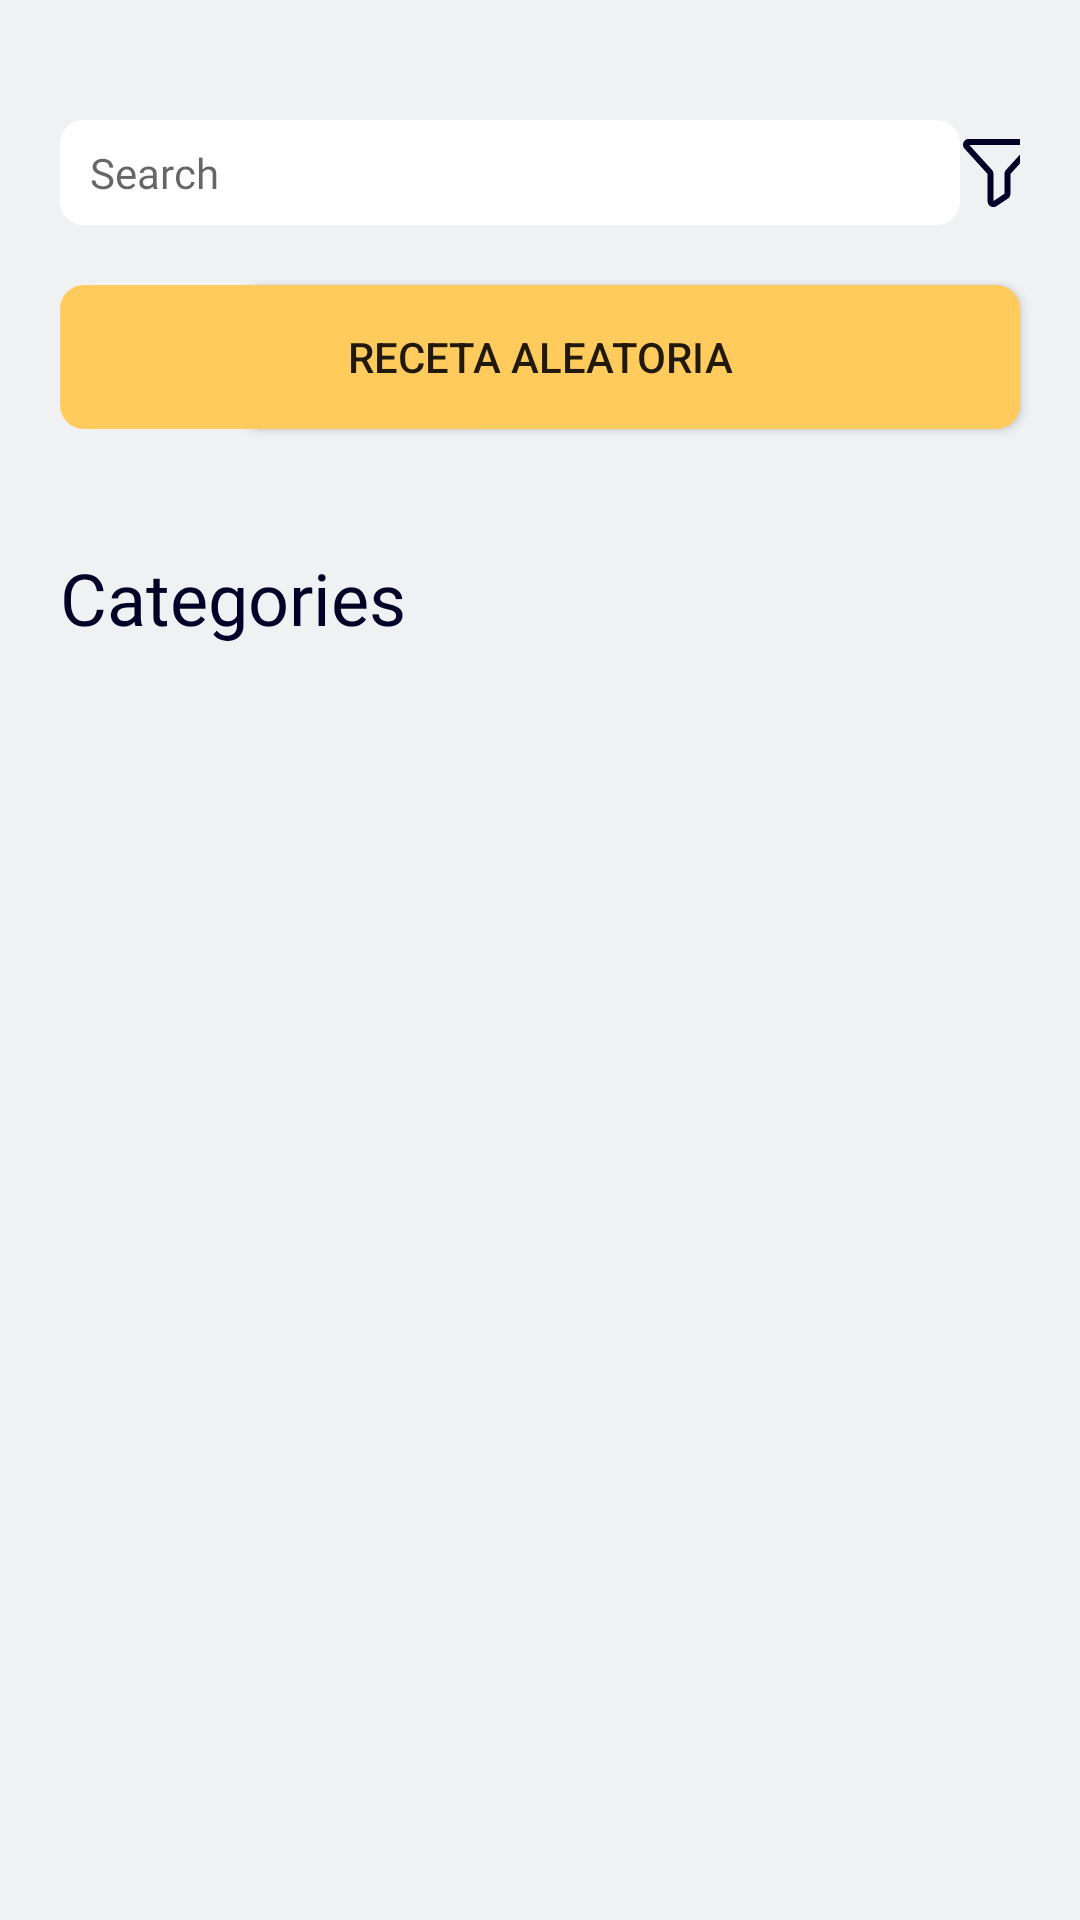

The Android layout XML behind this screen, and the referenced resources:
<!-- AndroidManifest.xml: application theme Theme.Provechito -->
<!-- res/layout/fragment_search.xml -->
<?xml version="1.0" encoding="utf-8"?>
<androidx.constraintlayout.widget.ConstraintLayout xmlns:android="http://schemas.android.com/apk/res/android"
    xmlns:app="http://schemas.android.com/apk/res-auto"
    xmlns:tools="http://schemas.android.com/tools"
    android:id="@+id/frameLayout4"
    android:layout_width="match_parent"
    android:layout_height="match_parent"
    android:background="?attr/colorOnSecondary"
    tools:context=".controllers.fragments.SearchFragment">


    <ScrollView
        android:layout_width="match_parent"
        android:layout_height="match_parent"
        android:layout_marginTop="40dp"
        app:layout_constraintTop_toTopOf="parent">

        <LinearLayout
            android:layout_width="match_parent"
            android:layout_height="wrap_content"
            android:orientation="vertical">

            <LinearLayout
                android:layout_width="match_parent"
                android:layout_height="match_parent"
                android:orientation="horizontal"
                android:paddingLeft="20dp"
                android:paddingRight="20dp">

                <com.google.android.material.textfield.TextInputLayout
                    style="@style/Widget.MaterialComponents.TextInputLayout.OutlinedBox"
                    android:layout_width="300dp"
                    android:layout_height="wrap_content"
                    android:layout_weight="0"
                    android:background="@drawable/round_corner_toggle"
                    android:backgroundTint="@color/white"
                    app:hintEnabled="false">

                    <com.google.android.material.textfield.TextInputEditText
                        android:layout_width="match_parent"
                        android:layout_height="wrap_content"
                        android:layout_weight="1"
                        android:background="@drawable/round_corner_toggle"
                        android:backgroundTint="@color/white"
                        android:hint="Search"
                        android:paddingLeft="10dp"
                        android:paddingTop="8dp"
                        android:paddingRight="10dp"
                        android:paddingBottom="8dp"
                        android:textAppearance="@style/BodyText"
                        android:textColor="?attr/colorOnPrimary" />

                </com.google.android.material.textfield.TextInputLayout>

                <Space
                    android:layout_width="wrap_content"
                    android:layout_height="wrap_content"
                    android:layout_weight="1" />

                <ImageButton
                    android:id="@+id/imageButton2"
                    android:layout_width="wrap_content"
                    android:layout_height="match_parent"
                    android:layout_gravity="center"
                    android:background="#00FFFFFF"
                    android:src="@drawable/ic_vector"
                    android:tint="?attr/colorOnPrimary" />
            </LinearLayout>

            <Space
                android:layout_width="match_parent"
                android:layout_height="20dp" />

            <Button
                android:id="@+id/button2"
                android:layout_width="match_parent"
                android:layout_height="wrap_content"
                android:layout_marginLeft="20dp"
                android:layout_marginRight="20dp"
                android:background="@drawable/round_corner_toggle"
                android:text="Receta Aleatoria"
                android:theme="@style/Theme.Provechito"
                app:backgroundTint="@color/yellow" />

            <Space
                android:layout_width="match_parent"
                android:layout_height="40dp" />

            <LinearLayout
                android:layout_width="match_parent"
                android:layout_height="match_parent"
                android:layout_marginBottom="20dp"
                android:orientation="horizontal"
                android:paddingLeft="20dp"
                android:paddingRight="20dp">

                <TextView
                    android:id="@+id/textView14"
                    android:layout_width="wrap_content"
                    android:layout_height="wrap_content"
                    android:layout_weight="1"
                    android:text="Categories"
                    android:textAppearance="@style/H2"
                    android:textColor="?attr/colorOnPrimary" />

                <Space
                    android:layout_width="wrap_content"
                    android:layout_height="wrap_content"
                    android:layout_weight="1" />

            </LinearLayout>

            <androidx.recyclerview.widget.RecyclerView
                android:id="@+id/rvCategoryCardsSearch"
                android:layout_width="match_parent"
                android:layout_height="match_parent"
                android:layout_marginStart="16dp"
                android:layout_marginEnd="16dp" />

        </LinearLayout>
    </ScrollView>

</androidx.constraintlayout.widget.ConstraintLayout>
<!-- resources referenced by this layout -->
<resources>
  <color name="white">#FFFFFFFF</color>
  <color name="yellow">#FFFFCB5C</color>
  <!-- drawable ic_vector (drawable) -->
  <vector xmlns:android="http://schemas.android.com/apk/res/android"
      android:width="26dp"
      android:height="24dp"
      android:viewportWidth="26"
      android:viewportHeight="24">
    <path
        android:pathData="M2.9316,1.625H23.0681C23.2497,1.625 23.4274,1.6778 23.5796,1.7769C23.7318,1.876 23.852,2.0171 23.9255,2.1832C23.9989,2.3493 24.0226,2.5332 23.9935,2.7125C23.9645,2.8918 23.884,3.0587 23.7618,3.1931L16.0562,11.6693C15.8993,11.8419 15.8124,12.0667 15.8124,12.2999V18.9358C15.8124,19.0901 15.7743,19.2421 15.7014,19.3781C15.6286,19.5142 15.5233,19.6302 15.3949,19.7158L11.6449,22.2158C11.5037,22.3099 11.3396,22.364 11.1701,22.3722C11.0007,22.3804 10.8321,22.3424 10.6825,22.2623C10.5329,22.1823 10.4078,22.0631 10.3206,21.9175C10.2334,21.772 10.1874,21.6055 10.1874,21.4358V12.2999C10.1874,12.0667 10.1004,11.8419 9.9436,11.6693L2.238,3.1931C2.1158,3.0587 2.0353,2.8918 2.0062,2.7125C1.9772,2.5332 2.0008,2.3493 2.0743,2.1832C2.1478,2.0171 2.2679,1.876 2.4201,1.7769C2.5723,1.6778 2.75,1.625 2.9316,1.625V1.625Z"
        android:strokeLineJoin="round"
        android:strokeWidth="2"
        android:fillColor="#00000000"
        android:strokeColor="#010128"
        android:strokeLineCap="round"/>
  </vector>
  <!-- drawable round_corner_toggle (drawable) -->
  <?xml version="1.0" encoding="utf-8"?>
  <layer-list xmlns:android="http://schemas.android.com/apk/res/android">
      <item android:left="60dp">
          <shape android:shape="rectangle" >
              <size android:height="20dp" />
              <solid android:color="#d8d8d8" />
              <corners android:radius="8dp" />
          </shape>
      </item>
  
      <item android:right="60dp">
          <shape android:shape="rectangle" >
              <size android:height="20dp" />
              <solid android:color="#d8d8d8" />
              <corners android:radius="8dp" />
          </shape>
      </item>
  </layer-list>
  <style name="BodyText" parent="Widget.AppCompat.TextView">
          <item name="android:fontFamily">@font/poppins_light</item>
          <item name="android:textSize">14sp</item>
          <item name="android:textColor">?attr/colorOnPrimary</item>
      </style>
  <style name="H2" parent="Widget.AppCompat.TextView">
          <item name="android:fontFamily">@font/poppins</item>
          <item name="android:textSize">24sp</item>
          <item name="android:textColor">?attr/colorOnPrimary</item>
      </style>
  <style name="Theme.Provechito" parent="Theme.MaterialComponents.DayNight.NoActionBar">
          
          <item name="colorPrimary">@color/green</item>
          <item name="colorPrimaryVariant">@color/yellow</item>
          <item name="colorOnPrimary">@color/dark_blue</item>
          
          <item name="colorSecondary">@color/blue</item>
          <item name="colorSecondaryVariant">@color/pink</item>
          <item name="colorOnSecondary">@color/mid_white</item>
          
          <item name="android:statusBarColor" tools:targetApi="l">@color/mid_white</item>
          
      </style>
  <color name="green">#FF01684B</color>
  <color name="dark_blue">#FF010128</color>
  <color name="blue">#FF90C2E7</color>
  <color name="pink">#FFFFADBB</color>
  <color name="mid_white">#FFF0F1F2</color>
</resources>
